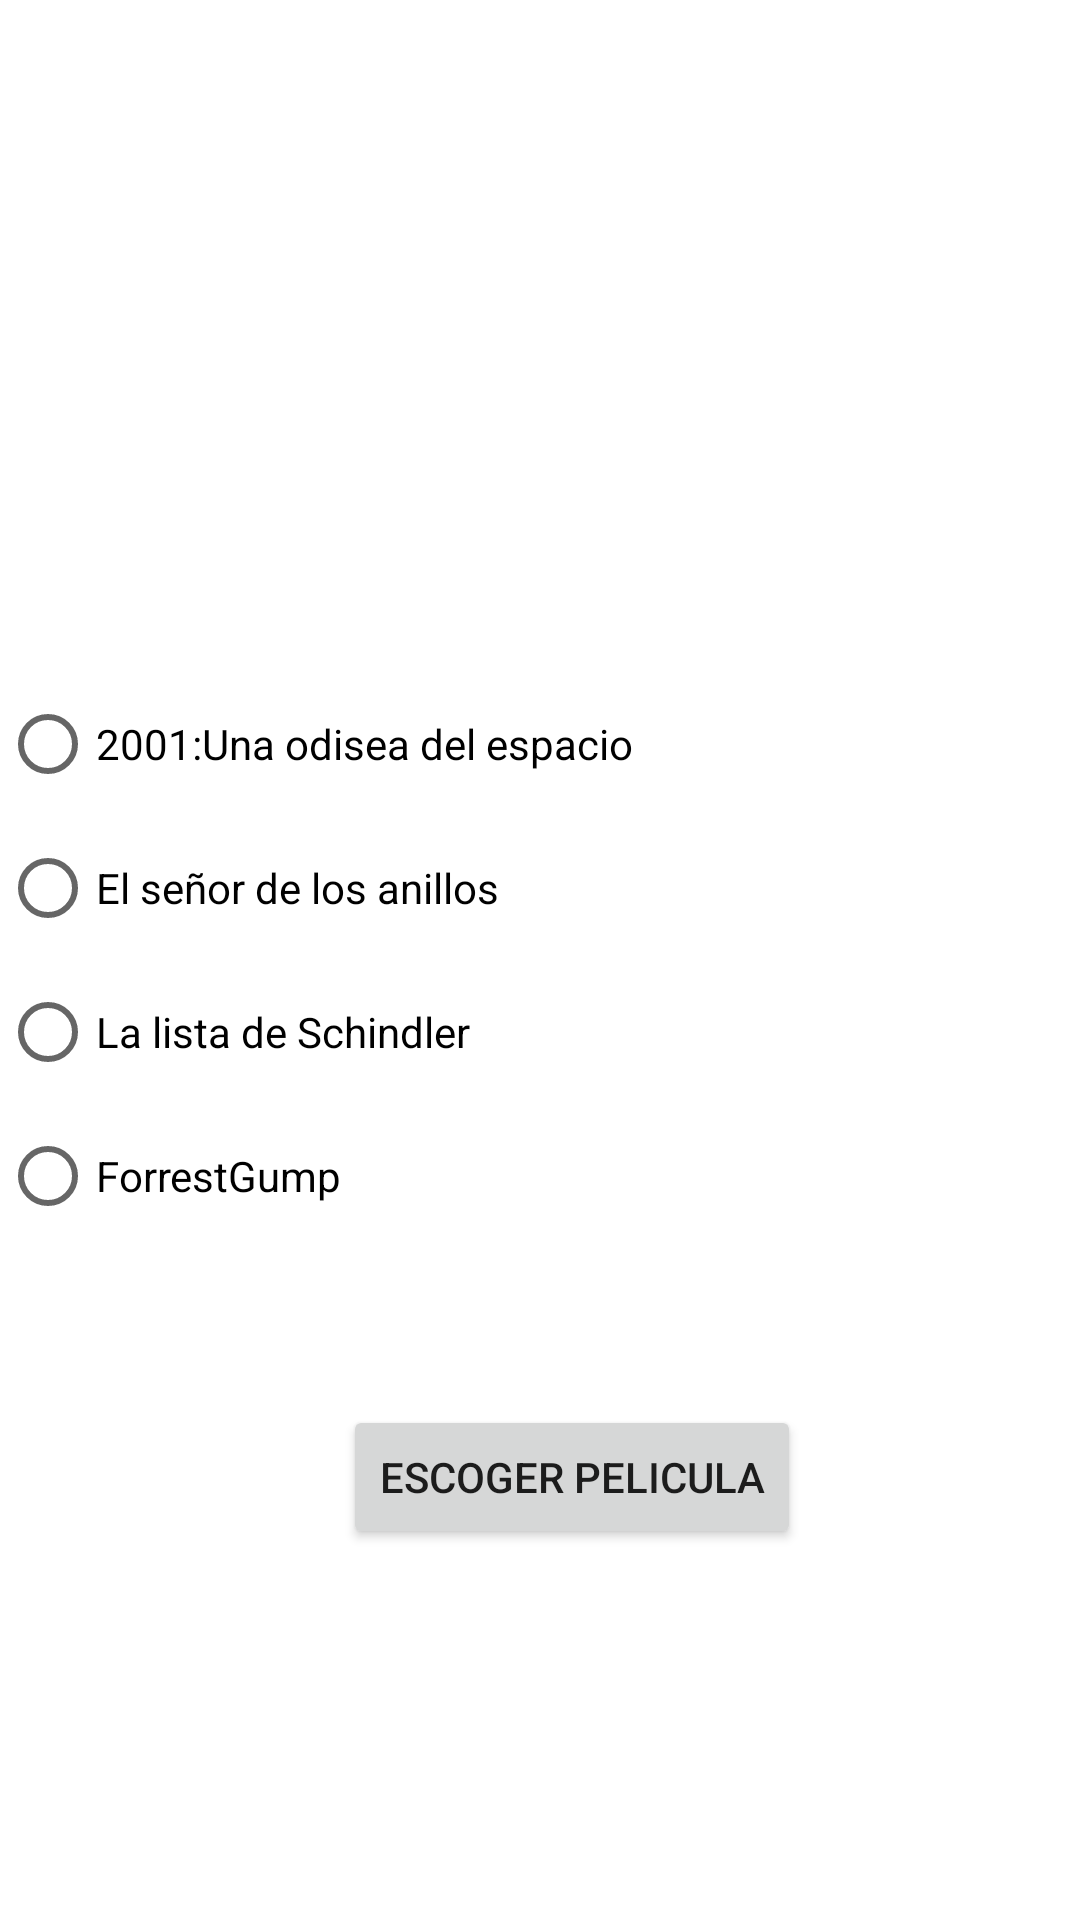

Android layout source for this screen:
<!-- AndroidManifest.xml: application theme Theme.Android_5_3 -->
<!-- res/layout/activity_secondary.xml -->
<?xml version="1.0" encoding="utf-8"?>
<androidx.constraintlayout.widget.ConstraintLayout xmlns:android="http://schemas.android.com/apk/res/android"
    xmlns:app="http://schemas.android.com/apk/res-auto"
    xmlns:tools="http://schemas.android.com/tools"
    android:layout_width="match_parent"
    android:layout_height="match_parent"
    tools:context=".SecondaryActivity">

    <RadioGroup
        android:id="@+id/idRg"
        android:layout_width="match_parent"
        android:layout_height="wrap_content"
        app:layout_constraintBottom_toBottomOf="parent"
        app:layout_constraintEnd_toEndOf="parent"
        app:layout_constraintStart_toStartOf="parent"
        app:layout_constraintTop_toTopOf="parent">

        <RadioButton
            android:id="@+id/rb1"
            android:layout_width="match_parent"
            android:layout_height="wrap_content"
            android:text="2001:Una odisea del espacio" />

        <RadioButton
            android:id="@+id/rb2"
            android:layout_width="match_parent"
            android:layout_height="wrap_content"
            android:text="El señor de los anillos" />

        <RadioButton
            android:id="@+id/rb3"
            android:layout_width="match_parent"
            android:layout_height="wrap_content"
            android:text="La lista de Schindler" />

        <RadioButton
            android:id="@+id/rb4"
            android:layout_width="match_parent"
            android:layout_height="wrap_content"
            android:text="ForrestGump" />
    </RadioGroup>

    <Button
        android:id="@+id/idBtAlaba"
        android:layout_width="wrap_content"
        android:layout_height="wrap_content"
        android:onClick="responder"
        android:text="ESCOGER PELICULA"
        app:layout_constraintBottom_toBottomOf="parent"
        app:layout_constraintEnd_toEndOf="parent"
        app:layout_constraintHorizontal_bias="0.552"
        app:layout_constraintStart_toStartOf="parent"
        app:layout_constraintTop_toBottomOf="@+id/idRg"
        app:layout_constraintVertical_bias="0.298" />
</androidx.constraintlayout.widget.ConstraintLayout>
<!-- resources referenced by this layout -->
<resources>
  <style name="Theme.Android_5_3" parent="Theme.MaterialComponents.DayNight.DarkActionBar">
          
          <item name="colorPrimary">@color/purple_500</item>
          <item name="colorPrimaryVariant">@color/purple_700</item>
          <item name="colorOnPrimary">@color/white</item>
          
          <item name="colorSecondary">@color/teal_200</item>
          <item name="colorSecondaryVariant">@color/teal_700</item>
          <item name="colorOnSecondary">@color/black</item>
          
          <item name="android:statusBarColor">?attr/colorPrimaryVariant</item>
          
      </style>
  <!-- not gathered from this repository: default colours our renderer supplied (Android Studio template values) -->
  <color name="purple_500">#FF6200EE</color>
  <color name="purple_700">#FF3700B3</color>
  <color name="teal_200">#FF03DAC5</color>
  <color name="teal_700">#FF018786</color>
  <color name="black">#FF000000</color>
  <color name="white">#FFFFFFFF</color>
</resources>
